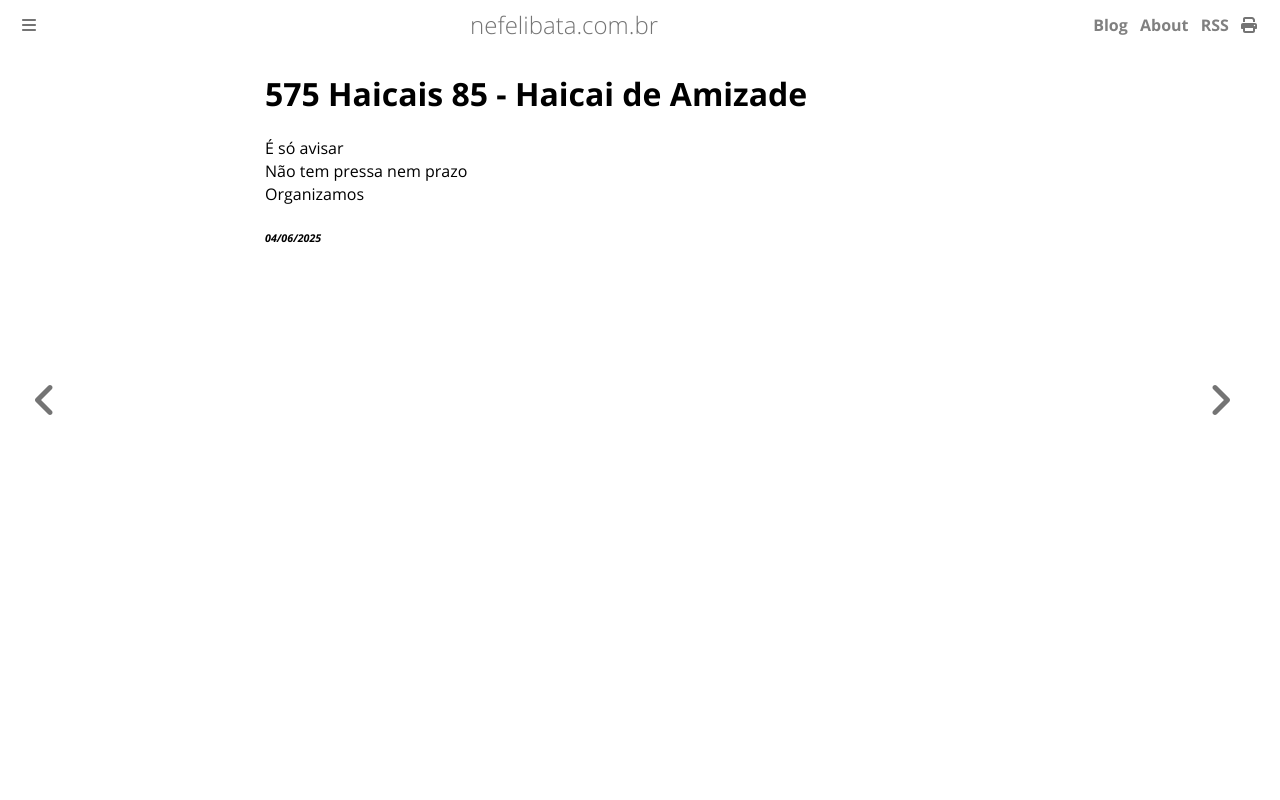

repository: ameopoema/nefelibata · page: 2025-06-04-Haicai_de_Amizade.html · generator: mdbook

# 575 Haicais 85 - Haicai de Amizade  
É só avisar   
Não tem pressa nem prazo  
Organizamos  


###### *04/06/2025*  
&nbsp;<br>
&nbsp;<br>
&nbsp;<br>
&nbsp;<br>
&nbsp;<br>
